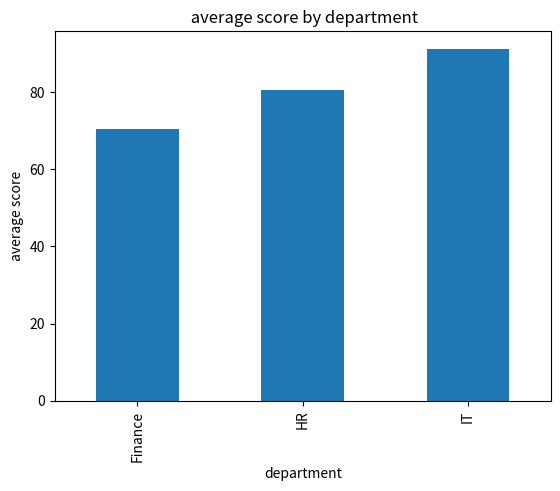
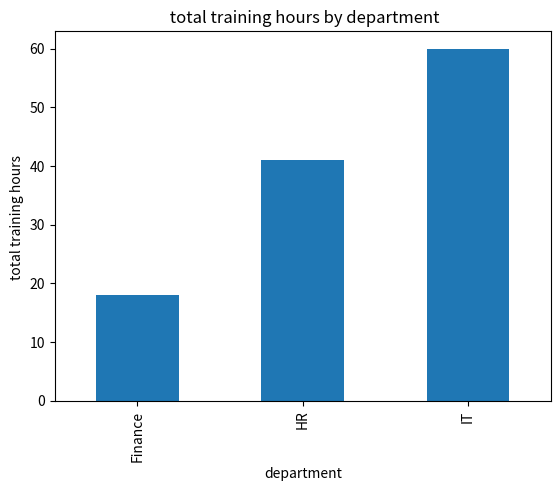
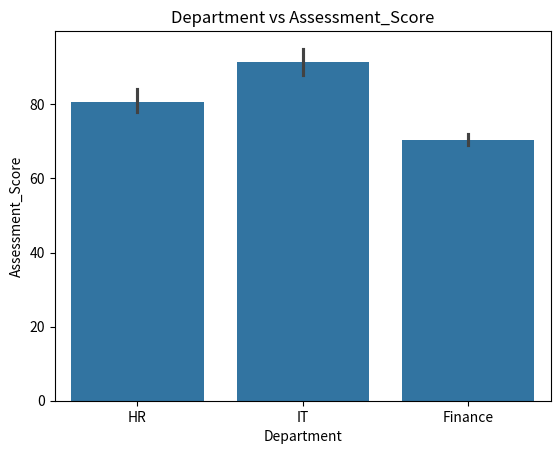

Source code (Python) for these figures, in order:
import pandas as pd
import numpy as np
data = {

"Employee": ["Aisha", "Rahul", "Neha", "Omar", "Priya", "Karan", "Fatima", "Vikram"],
"Department": ["HR", "IT", "Finance", "IT", "HR", "Finance", "IT", "HR"],
"Training_Hours": [12, 18, 10, 22, 15, 8, 20, 14],
"Assessment_Score": [78, 88, 72, 91, 84, 69, 95, 80],
"Completed": ["Yes", "Yes", "No", "Yes", "Yes", "No", "Yes", "Yes"]
}
#1.1. Display the complete DataFrame.
df = pd.DataFrame(data)

print(df)
#2. Display only the first 4 rows.
print(df.head(4))

#3. Display only these columns:Employee,Assessment_Score

print(df[["Employee","Assessment_Score"]])

#4. Show only employees from the IT department.
print(df[df["Department"] == "IT"])

#5. Show employees whose Assessment_Score is greater than 80.
print(df[df["Assessment_Score"]>80])

#6. Show employees who completed the training:Completed = Yes
print(df[df["Completed"]=="Yes"])

#7. Show employees who:belong to IT ,and scored above 85
print(df[(df["Department"] == "IT") & (df["Assessment_Score"]>85)])

#8. Create a new column called:Passed Condition:Assessment_Score >= 75,,S tore:Pass,Fail

df["Passed"]=np.where(df["Assessment_Score"]>=75,"Pass","Fail")

#9. Find the average assessment score.
score=np.array([78, 88, 72, 91, 84, 69, 95, 80])
print("average assessment score:",np.mean(score))

#10. Find: highest assessment score ,lowest assessment score
print("highest assessment score :",np.max(score))
print("lowest assessment score :",np.min(score))

#11. Find the average training hours.
T_hours=np.array([12, 18, 10, 22, 15, 8, 20, 14])
print(" average training hours:",np.mean(T_hours))

#12. Sort employees by Assessment_Score from highest to lowest.
print(df.sort_values(by="Assessment_Score",ascending=False))

#13. Group by Department and find the average assessment score.
print(df.groupby("Department")["Assessment_Score"].mean())

#14.Group by Department and find the total training hours.
print(df.groupby("Department")["Training_Hours"].sum())

#15. Count how many employees belong to each department.
print(df["Department"].value_counts())

#16. Count how many employees completed training.
print((df["Completed"]=="Yes").sum())

#17. Using NumPy, take the assessment scores:scores = df["Assessment_Score"].to_numpy()Find:mean,maximum,minimum,standard deviation
scores = df["Assessment_Score"].to_numpy()
print("mean:",np.mean(scores))
print("min:",np.min(scores))
print("max:",np.max(scores))
print("standard deviation:",np.std(scores))

#18. Create a bar chart showing average score by department.
import matplotlib.pyplot as plt
avg_score=df.groupby("Department")["Assessment_Score"].mean()

avg_score.plot(kind="bar")
plt.title(" average score by department")
plt.xlabel("department")
plt.ylabel("average score")
plt.show()

#19. Create a bar chart showing total training hours by department.

total_hours=df.groupby("Department")["Training_Hours"].sum()

total_hours.plot(kind="bar")
plt.title(" total training hours by department")
plt.xlabel("department")
plt.ylabel("total training hours ")
plt.show()

#20. Create a Seaborn chart comparing: Department vs Assessment_Score


import seaborn as sns


sns.barplot(data=df, x="Department", y="Assessment_Score")

plt.title("Department vs Assessment_Score")
plt.show()
